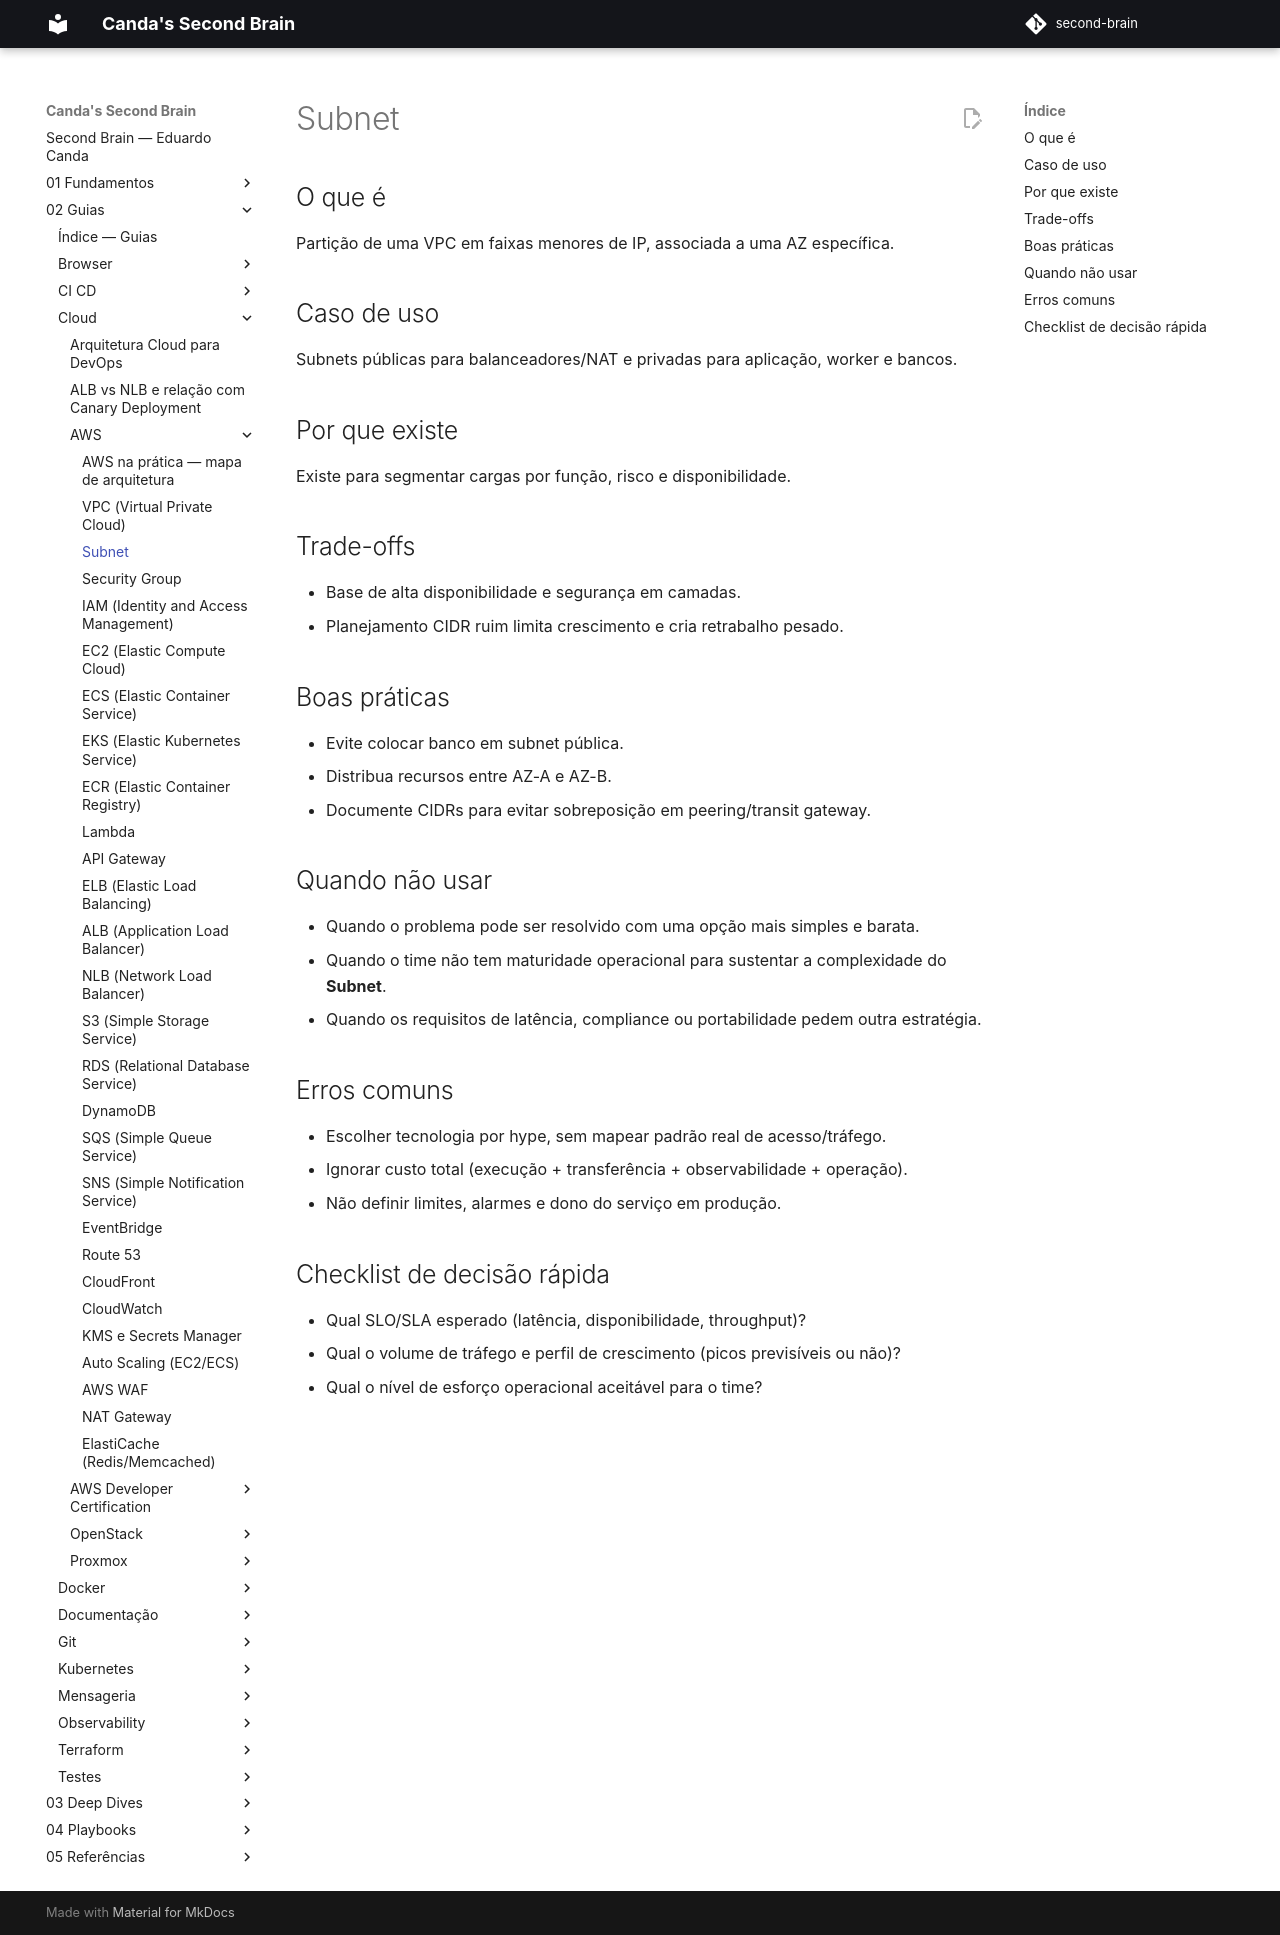

repository: EduardoCanda/second-brain · page: 02 - Guias/Cloud/AWS/02 - Subnet/index.html · generator: mkdocs

# Subnet

## O que é
Partição de uma VPC em faixas menores de IP, associada a uma AZ específica.

## Caso de uso
Subnets públicas para balanceadores/NAT e privadas para aplicação, worker e bancos.

## Por que existe
Existe para segmentar cargas por função, risco e disponibilidade.

## Trade-offs
- Base de alta disponibilidade e segurança em camadas.
- Planejamento CIDR ruim limita crescimento e cria retrabalho pesado.

## Boas práticas
- Evite colocar banco em subnet pública.
- Distribua recursos entre AZ-A e AZ-B.
- Documente CIDRs para evitar sobreposição em peering/transit gateway.

## Quando não usar
- Quando o problema pode ser resolvido com uma opção mais simples e barata.
- Quando o time não tem maturidade operacional para sustentar a complexidade do **Subnet**.
- Quando os requisitos de latência, compliance ou portabilidade pedem outra estratégia.

## Erros comuns
- Escolher tecnologia por hype, sem mapear padrão real de acesso/tráfego.
- Ignorar custo total (execução + transferência + observabilidade + operação).
- Não definir limites, alarmes e dono do serviço em produção.

## Checklist de decisão rápida
- Qual SLO/SLA esperado (latência, disponibilidade, throughput)?
- Qual o volume de tráfego e perfil de crescimento (picos previsíveis ou não)?
- Qual o nível de esforço operacional aceitável para o time?
